Labelled photos from "random-5500-0.8", an image-classification folder in levshuster/whale-detection. The possible labels are: no whale, whale present.

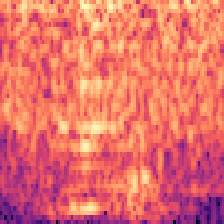
Label: no whale

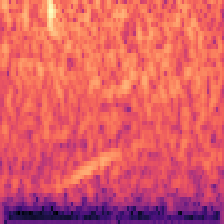
Label: whale present

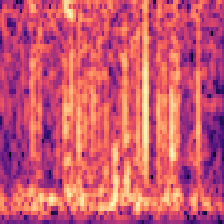
Label: no whale

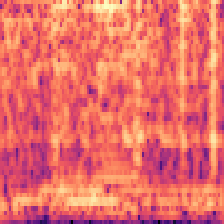
Label: no whale

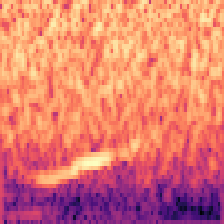
Label: whale present

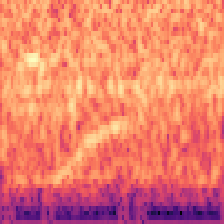
Label: whale present
